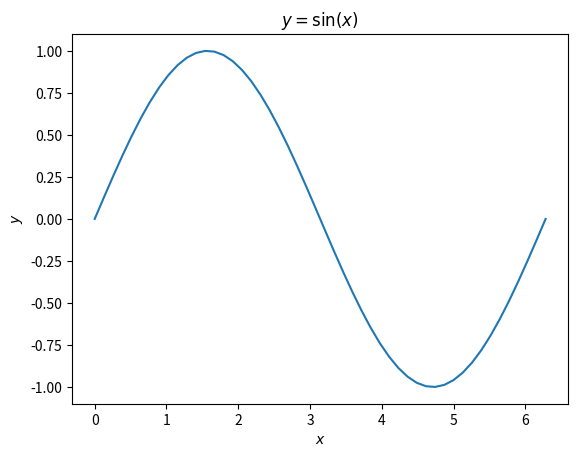

This figure's Python source:
import numpy as np
import matplotlib.pyplot as plt

x = np.linspace(0, 2*np.pi, endpoint=True)
y = np.sin(x)

plt.figure()
plt.plot(x, y)
plt.title('$y=\sin(x)$')
plt.xlabel('$x$')
plt.ylabel('$y$')
plt.savefig('opgave1.svg')

